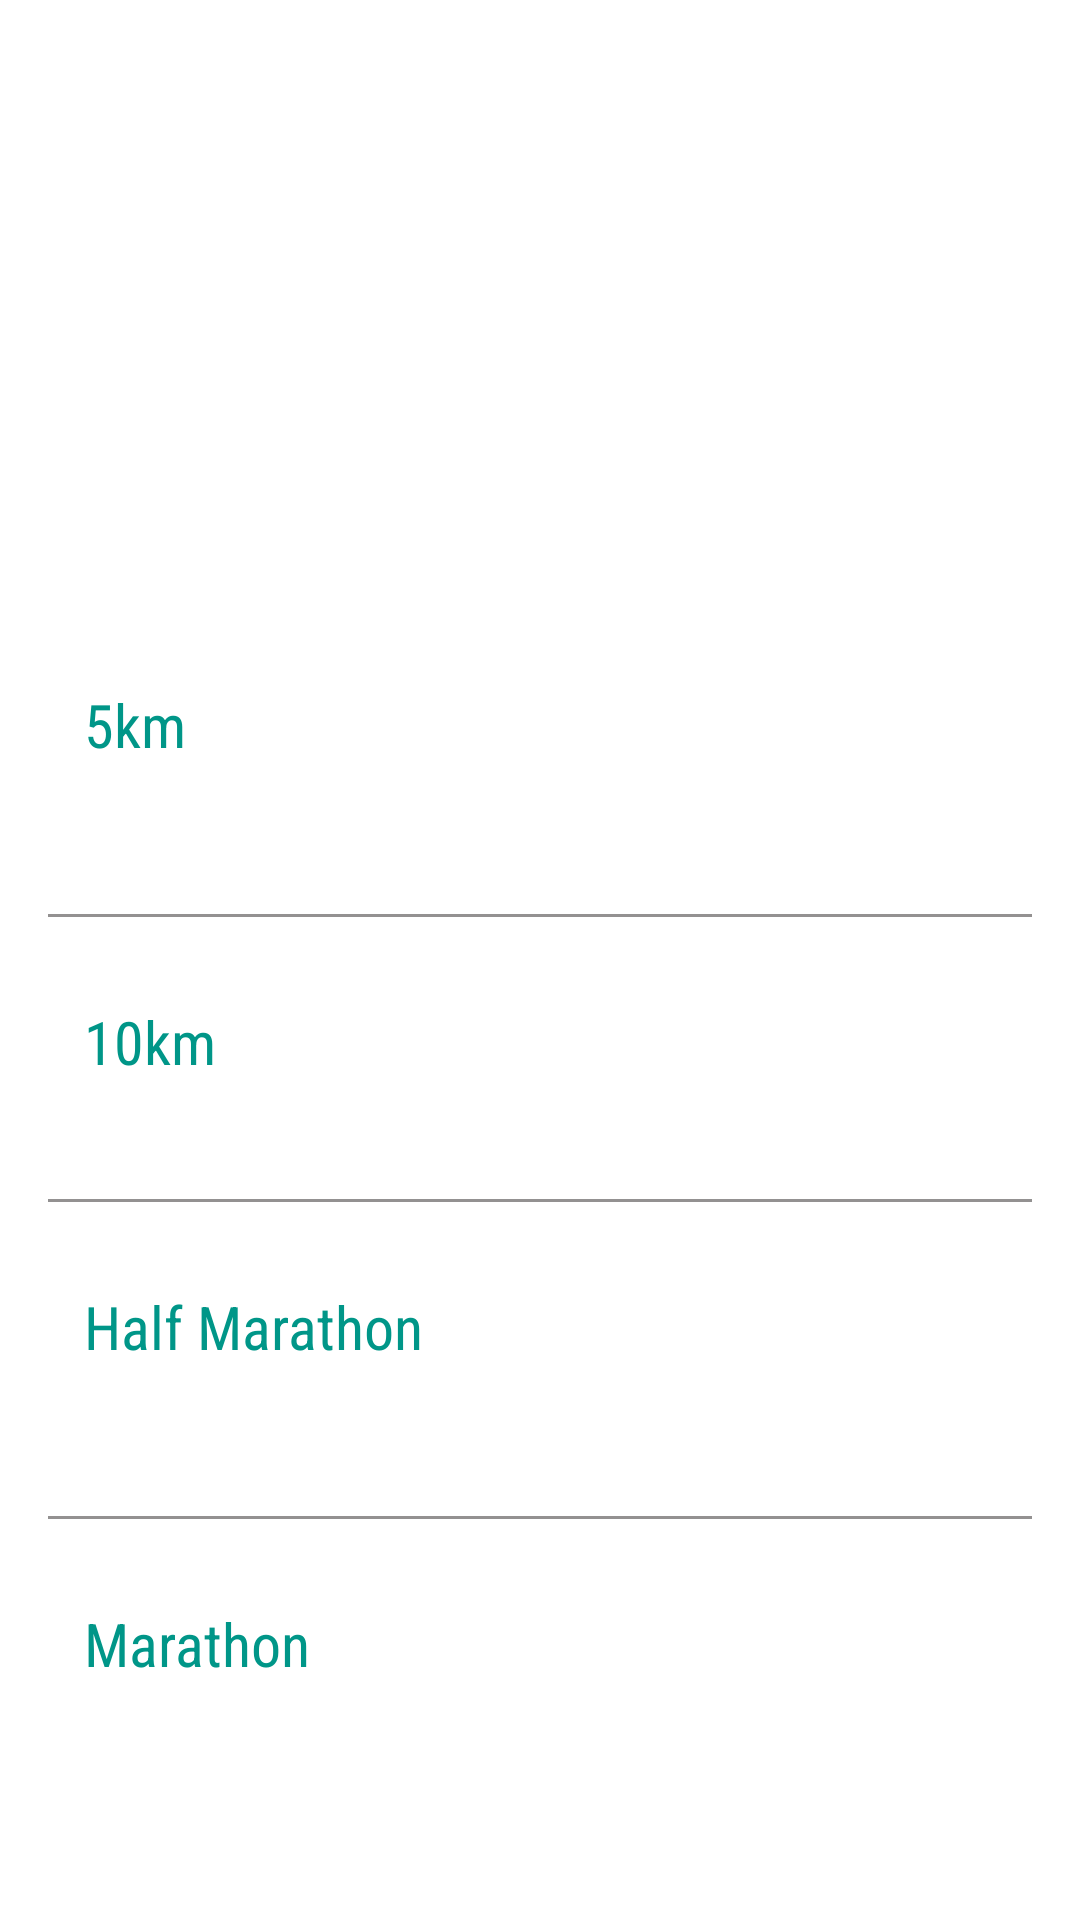

The Android layout XML behind this screen, and the referenced resources:
<!-- AndroidManifest.xml: application theme Base.AppTheme -->
<!-- res/layout/fragment_running.xml -->
<?xml version="1.0" encoding="utf-8"?>
<ScrollView xmlns:android="http://schemas.android.com/apk/res/android"
    xmlns:app="http://schemas.android.com/apk/res-auto"
    xmlns:tools="http://schemas.android.com/tools"
    android:layout_width="match_parent"
    android:layout_height="match_parent">

    <androidx.constraintlayout.widget.ConstraintLayout
        android:layout_width="match_parent"
        android:layout_height="wrap_content">

        <FrameLayout
            android:id="@+id/frame_heading"
            android:layout_width="0dp"
            android:layout_height="200dp"
            app:layout_constraintEnd_toEndOf="parent"
            app:layout_constraintStart_toStartOf="parent"
            app:layout_constraintTop_toTopOf="parent">

            <ImageView
                android:layout_width="match_parent"
                android:layout_height="match_parent"
                android:contentDescription="@string/cycling_image"
                android:scaleType="centerCrop"
                android:src="@drawable/running" />

            <View
                android:layout_width="match_parent"
                android:layout_height="match_parent" />

            <TextView
                android:layout_width="match_parent"
                android:layout_height="wrap_content"
                android:layout_gravity="bottom"
                android:fontFamily="sans-serif-condensed"
                android:gravity="center"
                android:text="@string/text_view_running"
                android:textColor="@color/white"
                android:textSize="24sp" />

        </FrameLayout>

        <LinearLayout
            android:layout_width="0dp"
            android:layout_height="wrap_content"
            android:orientation="vertical"
            android:padding="16dp"
            app:layout_constraintEnd_toEndOf="parent"
            app:layout_constraintStart_toStartOf="parent"
            app:layout_constraintTop_toBottomOf="@id/frame_heading">

            <androidx.constraintlayout.widget.ConstraintLayout
                android:id="@+id/container_5km"
                android:layout_width="match_parent"
                android:layout_height="wrap_content"
                android:padding="12dp">

                <TextView
                    android:id="@+id/text_view_5km_heading"
                    android:layout_width="wrap_content"
                    android:layout_height="wrap_content"
                    android:text="@string/_5km"
                    style="@style/RecordNameTextAppearance"
                    app:layout_constraintStart_toStartOf="parent"
                    app:layout_constraintTop_toTopOf="parent" />

                <TextView
                    android:id="@+id/text_view_5km_value"
                    android:layout_width="wrap_content"
                    android:layout_height="wrap_content"
                   style="@style/RecordValueTextAppearance"
                    app:layout_constraintEnd_toEndOf="parent"
                    app:layout_constraintTop_toTopOf="parent"
                    tools:text="22:04" />

                <TextView
                    android:id="@+id/text_view_5km_date"
                    android:layout_width="wrap_content"
                    android:layout_height="wrap_content"
                    style="@style/RecordDateTextAppearance"
                    app:layout_constraintEnd_toEndOf="parent"
                    app:layout_constraintTop_toBottomOf="@+id/text_view_5km_value"
                    tools:text="29/11/2023" />


            </androidx.constraintlayout.widget.ConstraintLayout>

            <View
                android:layout_width="match_parent"
                android:layout_height="1dp"
                android:layout_marginTop="16dp"
                android:background="@color/light_grey" />

            <androidx.constraintlayout.widget.ConstraintLayout
                android:id="@+id/container_10km"
                android:layout_width="match_parent"
                android:layout_height="wrap_content"
                android:padding="12dp"
                android:layout_marginTop="16dp">

                <TextView
                    android:id="@+id/text_view_10km_heading"
                    android:layout_width="wrap_content"
                    android:layout_height="wrap_content"
                    android:text="@string/_10km"
                    style="@style/RecordNameTextAppearance"
                    app:layout_constraintStart_toStartOf="parent"
                    app:layout_constraintTop_toTopOf="parent" />

                <TextView
                    android:id="@+id/text_view_10km_value"
                    android:layout_width="wrap_content"
                    android:layout_height="wrap_content"
                    android:fontFamily="sans-serif-condensed-light"
                    app:layout_constraintEnd_toEndOf="parent"
                    app:layout_constraintTop_toTopOf="parent"
                    tools:text="22:04"
                     />

                <TextView
                    android:id="@+id/text_view_10km_date"
                    android:layout_width="wrap_content"
                    android:layout_height="wrap_content"
                    android:fontFamily="sans-serif-condensed-light"
                    app:layout_constraintEnd_toEndOf="parent"
                    app:layout_constraintTop_toBottomOf="@+id/text_view_10km_value"
                     />


            </androidx.constraintlayout.widget.ConstraintLayout>

            <View
                android:layout_width="match_parent"
                android:layout_height="1dp"
                android:layout_marginTop="16dp"
                android:background="@color/light_grey" />

            <androidx.constraintlayout.widget.ConstraintLayout
                android:id="@+id/container_Half_Marathon"
                android:layout_width="match_parent"
                android:layout_height="wrap_content"
                android:padding="12dp"
                android:layout_marginTop="16dp">

                <TextView
                    android:id="@+id/text_view_half_marathon_heading"
                    android:layout_width="wrap_content"
                    android:layout_height="wrap_content"
                    android:text="@string/half_marathon"
                    style="@style/RecordNameTextAppearance"
                    app:layout_constraintStart_toStartOf="parent"
                    app:layout_constraintTop_toTopOf="parent" />

                <TextView
                    android:id="@+id/text_view_half_marathon_value"
                    android:layout_width="wrap_content"
                    android:layout_height="wrap_content"
                    style="@style/RecordValueTextAppearance"
                    app:layout_constraintEnd_toEndOf="parent"
                    app:layout_constraintTop_toTopOf="parent"
                    tools:text="22:04" />

                <TextView
                    android:id="@+id/text_view_half_marathon_date"
                    android:layout_width="wrap_content"
                    android:layout_height="wrap_content"
                    style="@style/RecordDateTextAppearance"
                    app:layout_constraintEnd_toEndOf="parent"
                    app:layout_constraintTop_toBottomOf="@+id/text_view_half_marathon_value"
                    tools:text="29/11/2023" />


            </androidx.constraintlayout.widget.ConstraintLayout>

            <View
                android:layout_width="match_parent"
                android:layout_height="1dp"
                android:layout_marginTop="16dp"
                android:background="@color/light_grey" />

            <androidx.constraintlayout.widget.ConstraintLayout
                android:id="@+id/container_full_marathon"
                android:layout_width="match_parent"
                android:layout_height="wrap_content"
                android:layout_marginTop="16dp"
                android:padding="12dp">

                <TextView
                    android:id="@+id/text_view_half_marathon_value3"
                    android:layout_width="wrap_content"
                    android:layout_height="wrap_content"
                    android:fontFamily="sans-serif-condensed-light"
                    android:textSize="20sp"
                    app:layout_constraintEnd_toEndOf="parent"
                    app:layout_constraintTop_toTopOf="parent"
                    tools:text="22:04" />

                <TextView
                    android:id="@+id/text_view_half_marathon_value2"
                    android:layout_width="wrap_content"
                    android:layout_height="wrap_content"
                    android:fontFamily="sans-serif-condensed-light"
                    android:textSize="20sp"
                    app:layout_constraintEnd_toEndOf="parent"
                    app:layout_constraintTop_toTopOf="parent"
                    tools:text="22:04" />

                <TextView
                    android:id="@+id/text_view_marathon_heading"
                    android:layout_width="wrap_content"
                    android:layout_height="wrap_content"
                    android:text="@string/marathon"
                    style="@style/RecordNameTextAppearance"
                    app:layout_constraintStart_toStartOf="parent"
                    app:layout_constraintTop_toTopOf="parent" />

                <TextView
                    android:id="@+id/text_view_marathon_value"
                    android:layout_width="wrap_content"
                    android:layout_height="wrap_content"
                 style="@style/RecordValueTextAppearance"
                    app:layout_constraintEnd_toEndOf="parent"
                    app:layout_constraintTop_toTopOf="parent"
                    tools:text="22:04" />

                <TextView
                    android:id="@+id/text_view_marathon_date"
                    android:layout_width="wrap_content"
                    android:layout_height="wrap_content"
                    style="@style/RecordDateTextAppearance"
                    app:layout_constraintEnd_toEndOf="parent"
                    app:layout_constraintTop_toBottomOf="@+id/text_view_marathon_value"
                    tools:text="29/11/2023" />


            </androidx.constraintlayout.widget.ConstraintLayout>


        </LinearLayout>


    </androidx.constraintlayout.widget.ConstraintLayout>
</ScrollView>
<!-- resources referenced by this layout -->
<resources>
  <color name="light_grey">#939191</color>
  <color name="white">#FFFFFF</color>
  <string name="_10km">10km</string>
  <string name="_5km">5km</string>
  <string name="cycling_image">Cycling Image</string>
  <string name="half_marathon">Half Marathon</string>
  <string name="marathon">Marathon</string>
  <string name="text_view_running">Running</string>
  <style name="RecordDateTextAppearance">
          <item name="android:fontFamily">sans-serif-condensed</item>
          <item name="android:textSize">16sp</item>
      </style>
  <style name="RecordNameTextAppearance">
          <item name="android:fontFamily">sans-serif-condensed</item>
          <item name="android:textSize">20sp</item>
          <item name="android:textColor">?attr/colorPrimary</item>
      </style>
  <style name="RecordValueTextAppearance">
          <item name="android:textSize">20sp</item>
      <item name="android:textColor">?attr/colorOnBackground</item>
      <item name="android:fontFamily">sans-serif-condensed-light</item>
  
      </style>
  <style name="Base.AppTheme" parent="Theme.MaterialComponents.DayNight.DarkActionBar">
          <item name="colorPrimary">@color/green_500</item>
          <item name="colorPrimaryVariant">@color/green_700</item>
          <item name="colorOnPrimary">@color/white</item>
          <item name="android:statusBarColor">?attr/colorPrimaryVariant </item>
          <item name="colorOnBackground">@color/dark_grey</item>
  
  
      </style>
  <color name="green_500">#009688</color>
  <color name="green_700">#00796B</color>
  <color name="dark_grey">#555151</color>
</resources>
